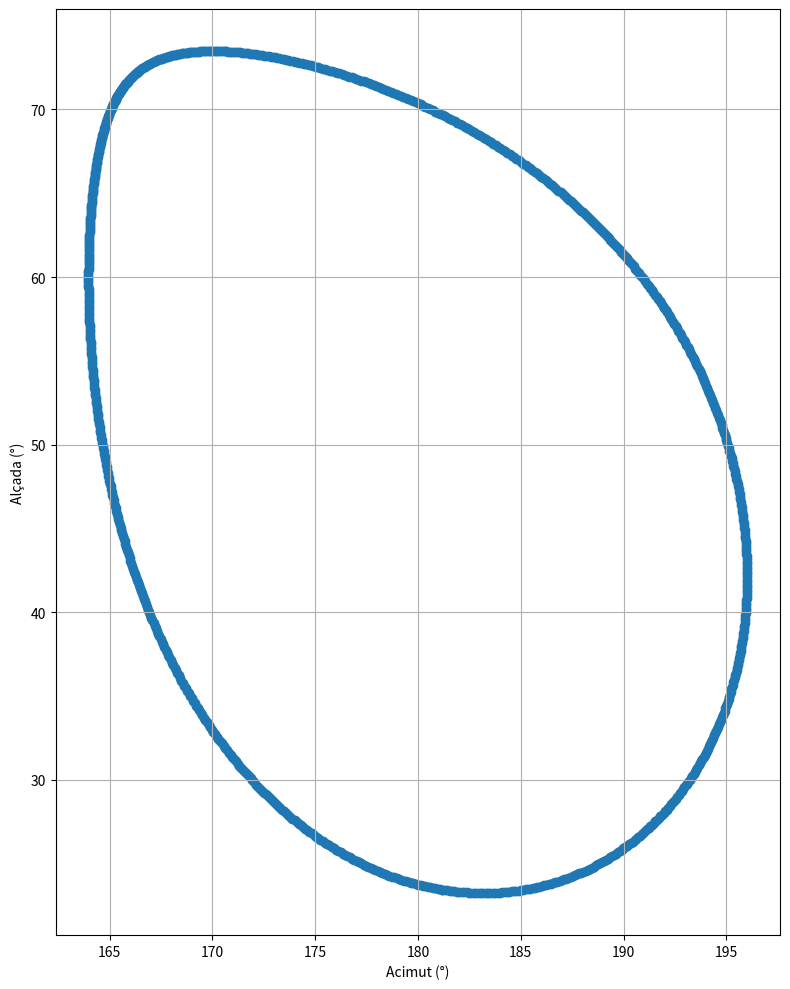
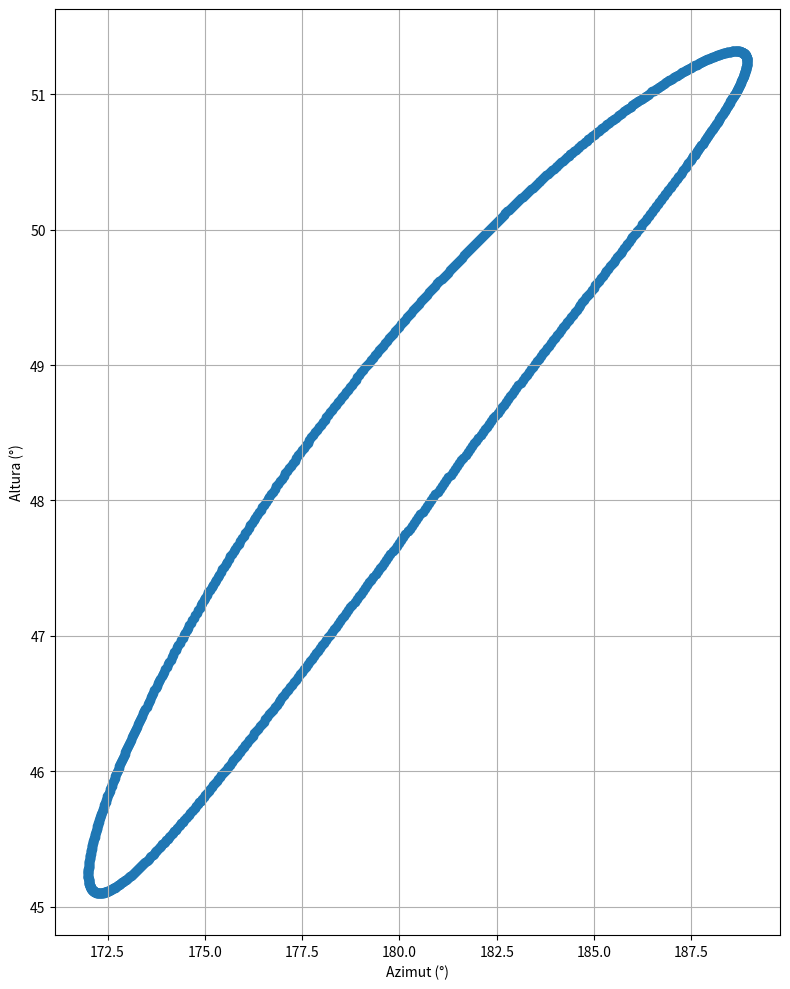
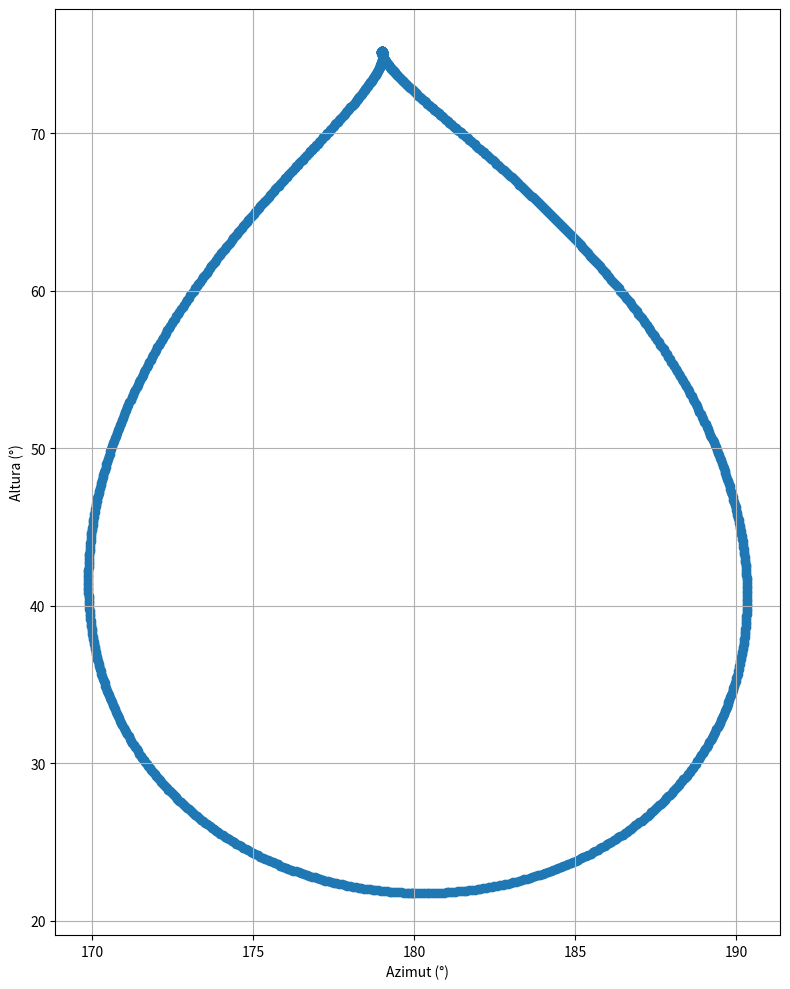

Python code for these plots, in order:
import numpy as np
import matplotlib.pyplot as plt
from scipy.special import jn


latitud_observador_graus = 41.5
hora_observacio = 12
latitud_observador_rad = np.radians(latitud_observador_graus)
termes_bessel = 20

desfasament_periheli_mart = 16.5
periode_orbital_mart = 686.98
dies_martians = np.linspace(0, periode_orbital_mart, 1000)

excentricitat_mart = 0.0934
inclinacio_mart = np.radians(25.19)
longitud_periheli_mart = np.radians(286.502)

anomalia_mitjana_mart = 2 * np.pi * (dies_martians - desfasament_periheli_mart) / periode_orbital_mart
solucio_kepler_mart = anomalia_mitjana_mart.copy()
for n in range(1, termes_bessel + 1):
    solucio_kepler_mart += (2 / n) * jn(n, n * excentricitat_mart) * np.sin(n * anomalia_mitjana_mart)

anomalia_vertadera_mart = np.arctan2(
    np.sqrt(1 - excentricitat_mart**2) * np.sin(solucio_kepler_mart),
    np.cos(solucio_kepler_mart) - excentricitat_mart
)
longitud_ecliptica_mart = (anomalia_vertadera_mart + longitud_periheli_mart) % (2 * np.pi)

ascensio_recta_mart = np.unwrap(np.arctan2(
    np.cos(inclinacio_mart) * np.sin(longitud_ecliptica_mart),
    np.cos(longitud_ecliptica_mart)
))
declinacio_mart = np.arcsin(np.sin(inclinacio_mart) * np.sin(longitud_ecliptica_mart))

equacio_del_temps_rad_mart = anomalia_mitjana_mart - ascensio_recta_mart
equacio_del_temps_min_mart = equacio_del_temps_rad_mart * (1440 / (2 * np.pi))
equacio_del_temps_min_mart -= np.mean(equacio_del_temps_min_mart)


angle_horari_graus_mart = 15 * (hora_observacio + equacio_del_temps_min_mart / 60 - 12)
angle_horari_rad_mart = np.radians(angle_horari_graus_mart)

elevacio_mart = np.degrees(np.arcsin(
    np.sin(latitud_observador_rad) * np.sin(declinacio_mart) +
    np.cos(latitud_observador_rad) * np.cos(declinacio_mart) * np.cos(angle_horari_rad_mart)
))

acimut_mart = np.degrees(np.arctan2(
    -np.sin(angle_horari_rad_mart),
    -np.cos(angle_horari_rad_mart) * np.sin(latitud_observador_rad) + np.tan(declinacio_mart) * np.cos(latitud_observador_rad)
)) % 360

plt.figure(figsize=(8, 10))
plt.scatter(acimut_mart, elevacio_mart)
plt.xlabel("Acimut (°)")
plt.ylabel("Alçada (°)")
plt.grid(True)
plt.tight_layout()
plt.show()


dades_planetes = {
    'Júpiter': {'excentricitat': 0.0489, 'long_periheli_graus': 14.75385 + 180, 'inclinacio_graus': 3.13, 'desfasament_tau': 14.0, 'periode': 4332.59},
    'Saturn':  {'excentricitat': 0.0565, 'long_periheli_graus': 92.43194 + 180, 'inclinacio_graus': 26.73, 'desfasament_tau': 27.0, 'periode': 10759.22},
}

for planeta, parametres in dades_planetes.items():
    excentricitat = parametres['excentricitat']
    long_periheli = np.radians(parametres['long_periheli_graus'])
    inclinacio = np.radians(parametres['inclinacio_graus'])
    desfasament_tau = parametres['desfasament_tau']
    periode = parametres['periode']
    dies_planetaris = np.linspace(0, periode, 1000)

    anomalia_mitjana = 2 * np.pi * (dies_planetaris - desfasament_tau) / periode
    solucio_kepler = anomalia_mitjana.copy()
    for n in range(1, termes_bessel + 1):
        solucio_kepler += (2 / n) * jn(n, n * excentricitat) * np.sin(n * anomalia_mitjana)

    anomalia_vertadera = np.arctan2(
        np.sqrt(1 - excentricitat**2) * np.sin(solucio_kepler),
        np.cos(solucio_kepler) - excentricitat
    )
    longitud_ecliptica = (anomalia_vertadera + long_periheli) % (2 * np.pi)

    ascensio_recta = np.unwrap(np.arctan2(np.cos(inclinacio) * np.sin(longitud_ecliptica), np.cos(longitud_ecliptica)))
    declinacio = np.arcsin(np.sin(inclinacio) * np.sin(longitud_ecliptica))

    equacio_del_temps = (anomalia_mitjana - ascensio_recta) * (1440 / (2 * np.pi))
    equacio_del_temps -= np.mean(equacio_del_temps)

    angle_horari_graus = 15 * (hora_observacio + equacio_del_temps / 60 - 12)
    angle_horari_rad = np.radians(angle_horari_graus)

    elevacio = np.degrees(np.arcsin(
        np.sin(latitud_observador_rad) * np.sin(declinacio) +
        np.cos(latitud_observador_rad) * np.cos(declinacio) * np.cos(angle_horari_rad)
    ))
    acimut = np.degrees(np.arctan2(
        -np.sin(angle_horari_rad),
        -np.cos(angle_horari_rad) * np.sin(latitud_observador_rad) + np.tan(declinacio) * np.cos(latitud_observador_rad)
    )) % 360

    plt.figure(figsize=(8, 10))
    plt.scatter(acimut, elevacio)
    plt.xlabel("Azimut (°)")
    plt.ylabel("Altura (°)")
    plt.grid(True)
    plt.tight_layout()
    plt.show()
